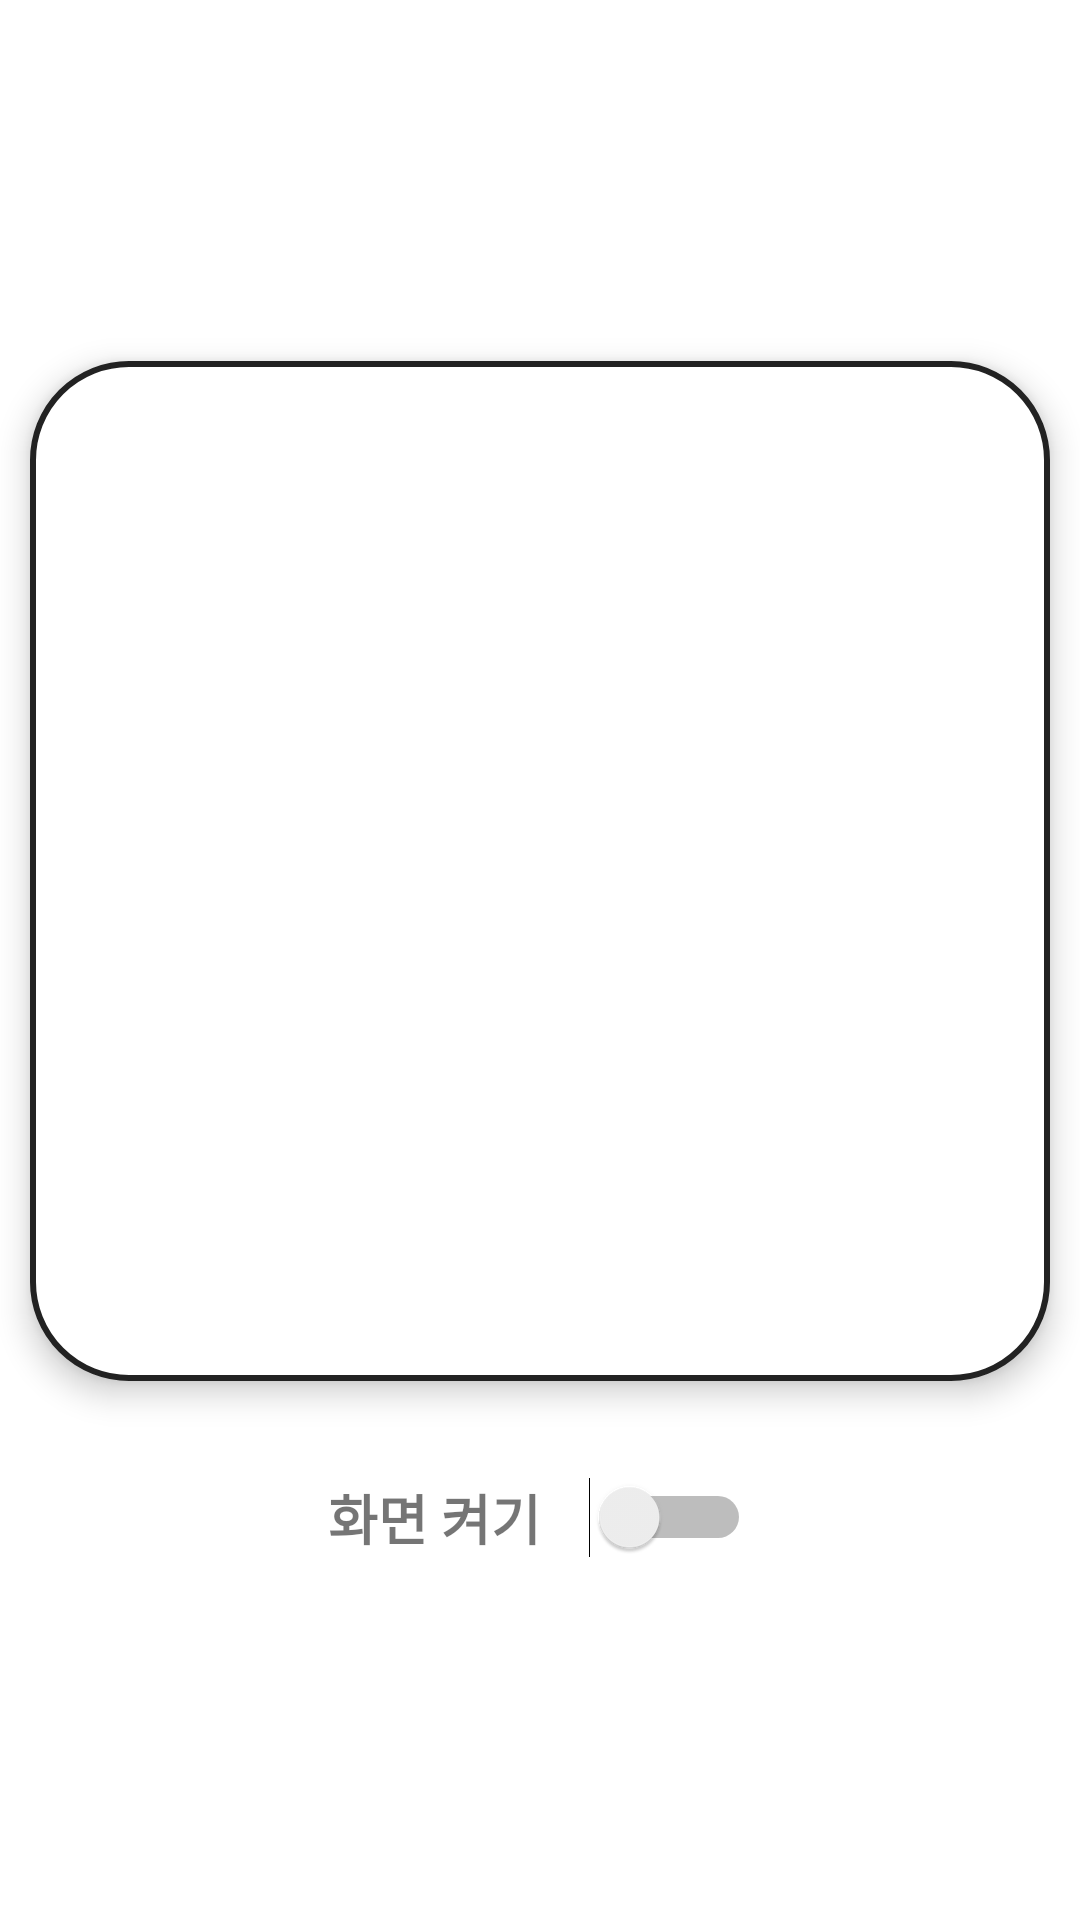

This screen was rendered from an Android layout file. Write that file and the resources it references.
<!-- AndroidManifest.xml: application theme Theme.App -->
<!-- res/layout/fragment_cam.xml -->
<?xml version="1.0" encoding="utf-8"?>
<androidx.constraintlayout.widget.ConstraintLayout xmlns:android="http://schemas.android.com/apk/res/android"
    xmlns:app="http://schemas.android.com/apk/res-auto"
    xmlns:tools="http://schemas.android.com/tools"
    android:layout_width="match_parent"
    android:layout_height="match_parent"
    android:orientation="vertical"
    android:gravity="center">

    <LinearLayout
        android:layout_width="match_parent"
        android:layout_height="match_parent"
        android:orientation="vertical"
        android:gravity="center"
        android:background="@android:color/white">

        <FrameLayout
            android:id="@+id/frame_video"
            android:layout_width="340dp"
            android:layout_height="340dp"
            android:background="@drawable/bg_round_rect"
            android:elevation="6dp">

            

            
            <ImageView
                android:id="@+id/img_stream"
                android:layout_width="match_parent"
                android:layout_height="match_parent"
                android:scaleType="fitCenter" />

            <TextView
                android:id="@+id/cam_off_msg"
                android:layout_width="match_parent"
                android:layout_height="match_parent"
                android:gravity="center"
                android:text="화면 꺼짐"
                android:textSize="24sp"
                android:textColor="#80000000"
                android:background="#60FFFFFF"
                android:visibility="gone"/>
        </FrameLayout>

        <LinearLayout
            android:layout_width="wrap_content"
            android:layout_height="wrap_content"
            android:orientation="horizontal"
            android:gravity="center_vertical"
            android:layout_marginTop="32dp">

            <TextView
                android:layout_width="wrap_content"
                android:layout_height="wrap_content"
                android:text="화면 켜기"
                android:textSize="18sp"
                android:layout_marginEnd="16dp"
                android:textStyle="bold"/>

            <Switch
                android:id="@+id/switch_onoff"
                android:layout_width="wrap_content"
                android:layout_height="wrap_content"
                android:textOff="Off"
                android:textOn="On"/>
        </LinearLayout>
    </LinearLayout>


</androidx.constraintlayout.widget.ConstraintLayout>
<!-- resources referenced by this layout -->
<resources>
  <!-- drawable bg_round_rect (drawable) -->
  <shape xmlns:android="http://schemas.android.com/apk/res/android"
      android:shape="rectangle">
      <solid android:color="#FFF"/>
      <corners android:radius="32dp"/>
      <stroke android:width="2dp" android:color="#222"/>
      <padding android:left="6dp" android:top="6dp" android:right="6dp" android:bottom="6dp"/>
  </shape>
  <style name="Theme.App" parent="Theme.MaterialComponents.Light.NoActionBar">
          
          
          <item name="android:statusBarColor">@android:color/white</item>
  
          
          <item name="android:windowLightStatusBar">true</item>
  
      </style>
</resources>
